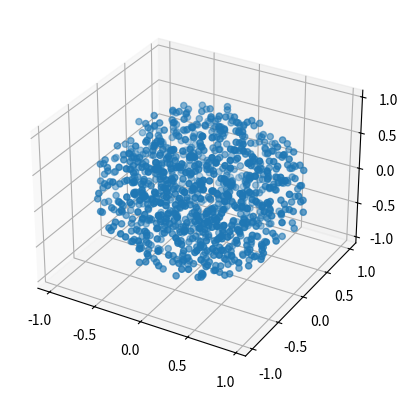

Source code (Python):
#!/usr/bin/python

import numpy
from mpl_toolkits.mplot3d import Axes3D
import matplotlib.pyplot as plt

def hypersphere_distribution(size, dimensions):
    U = numpy.random.rand(size)
    X = numpy.random.normal(size=(dimensions, size))

    sphere1 = numpy.power(U, 1.0/dimensions)
    sphere2 = sphere1*X
    sphere3 = sphere2/numpy.sqrt(numpy.sum(X**2.0, axis=0))

    return sphere3

def hypersphere_boundary_distribution(size, dimensions):
    normal_deviates = numpy.random.normal(size=(dimensions,size))

    radius = numpy.sqrt((normal_deviates**2).sum(axis=0))
    points = normal_deviates/radius

def create_reject_data(X, proportion, method):
    num_reject = X.shape[0]*proportion
    dimensions = X.shape[1]
    if method == 'uniform_hcube':
        return numpy.random.rand(dimensions, num_reject)
    elif method == 'uniform_hsphere':
        return hypershpere_distribution(num_reject, dimensions)

def test_hypersphere():
    x = hypersphere_distribution(1000,3)

    fig = plt.figure()
    ax = fig.add_subplot(111, projection='3d')

    ax.scatter(x[0,:], x[1,:], x[2,:])

    plt.show()

if __name__ == '__main__':
    test_hypersphere()



